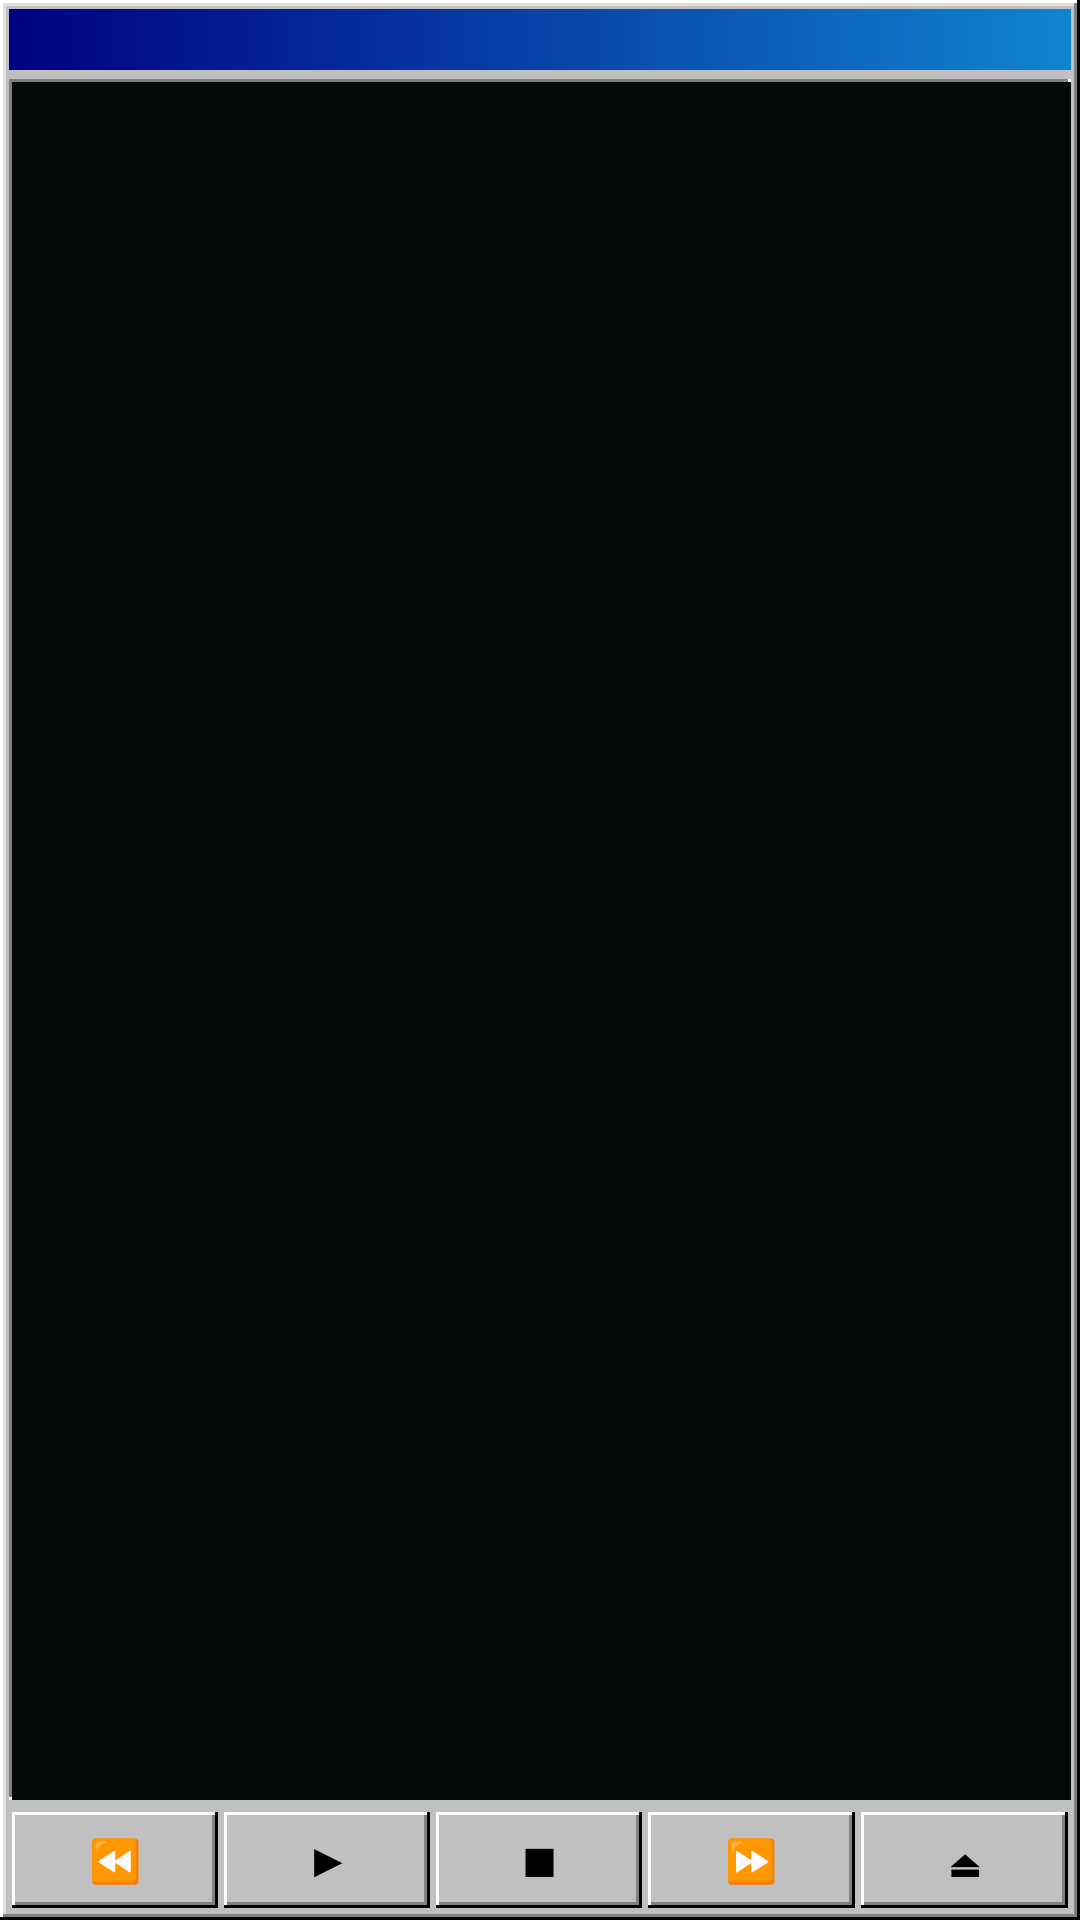

Write the Android layout XML for this screen, with the resource values it uses.
<!-- AndroidManifest.xml: application theme Theme.Reverender95 -->
<!-- res/layout/widget_cassette.xml -->
<?xml version="1.0" encoding="utf-8"?>
<LinearLayout xmlns:android="http://schemas.android.com/apk/res/android" android:id="@+id/w_root"
    android:layout_width="match_parent" android:layout_height="match_parent" android:orientation="vertical"
    android:background="@drawable/w95_window" android:padding="3dp">
    <include layout="@layout/w95_titlebar"/>
    <LinearLayout android:layout_width="match_parent" android:layout_height="0dp" android:layout_weight="1"
        android:orientation="horizontal" android:layout_marginTop="3dp" android:background="@drawable/w95_lcd" android:padding="4dp" android:gravity="center_vertical">
        <ImageView android:id="@+id/w_reels" android:layout_width="0dp" android:layout_height="match_parent" android:layout_weight="1" android:scaleType="fitCenter"/>
        <TextView android:id="@+id/w_track" android:layout_width="0dp" android:layout_height="wrap_content" android:layout_weight="1.4"
            android:textColor="#FF39FF14" android:fontFamily="monospace" android:textSize="11sp" android:maxLines="3" android:ellipsize="end" android:paddingStart="4dp"/>
    </LinearLayout>
    <LinearLayout android:layout_width="match_parent" android:layout_height="34dp" android:orientation="horizontal" android:layout_marginTop="3dp">
        <TextView android:id="@+id/w_prev" android:layout_width="0dp" android:layout_height="match_parent" android:layout_weight="1" android:layout_margin="1dp" android:background="@drawable/w95_button" android:gravity="center" android:text="⏪" android:textColor="#FF000000" android:textSize="14sp" android:textStyle="bold" android:singleLine="true"/>
        <TextView android:id="@+id/w_play" android:layout_width="0dp" android:layout_height="match_parent" android:layout_weight="1" android:layout_margin="1dp" android:background="@drawable/w95_button" android:gravity="center" android:text="▶" android:textColor="#FF000000" android:textSize="15sp" android:textStyle="bold" android:singleLine="true"/>
        <TextView android:id="@+id/w_stop" android:layout_width="0dp" android:layout_height="match_parent" android:layout_weight="1" android:layout_margin="1dp" android:background="@drawable/w95_button" android:gravity="center" android:text="■" android:textColor="#FF000000" android:textSize="15sp" android:textStyle="bold" android:singleLine="true"/>
        <TextView android:id="@+id/w_next" android:layout_width="0dp" android:layout_height="match_parent" android:layout_weight="1" android:layout_margin="1dp" android:background="@drawable/w95_button" android:gravity="center" android:text="⏩" android:textColor="#FF000000" android:textSize="14sp" android:textStyle="bold" android:singleLine="true"/>
        <TextView android:id="@+id/w_eject" android:layout_width="0dp" android:layout_height="match_parent" android:layout_weight="1" android:layout_margin="1dp" android:background="@drawable/w95_button" android:gravity="center" android:text="⏏" android:textColor="#FF000000" android:textSize="15sp" android:textStyle="bold" android:singleLine="true"/>
    </LinearLayout>
</LinearLayout>
<!-- res/layout/w95_titlebar.xml (included above) -->
<?xml version="1.0" encoding="utf-8"?>
<TextView xmlns:android="http://schemas.android.com/apk/res/android"
    android:id="@+id/w_title" android:layout_width="match_parent" android:layout_height="wrap_content"
    android:background="@drawable/w95_title" android:paddingStart="5dp" android:paddingEnd="5dp"
    android:paddingTop="2dp" android:paddingBottom="2dp" android:textColor="#FFFFFFFF" android:textSize="12sp"
    android:textStyle="bold" android:singleLine="true" android:ellipsize="end"/>
<!-- resources referenced by this layout -->
<resources>
  <!-- drawable w95_button (drawable) -->
  <?xml version="1.0" encoding="utf-8"?>
  <layer-list xmlns:android="http://schemas.android.com/apk/res/android">
      <item><shape><solid android:color="#FF000000"/></shape></item>
      <item android:right="1dp" android:bottom="1dp"><shape><solid android:color="#FFFFFFFF"/></shape></item>
      <item android:left="1dp" android:top="1dp" android:right="1dp" android:bottom="1dp"><shape><solid android:color="#FF808080"/></shape></item>
      <item android:left="1dp" android:top="1dp" android:right="2dp" android:bottom="2dp"><shape><solid android:color="#FFC0C0C0"/></shape></item>
  </layer-list>
  <!-- drawable w95_lcd (drawable) -->
  <?xml version="1.0" encoding="utf-8"?>
  <layer-list xmlns:android="http://schemas.android.com/apk/res/android">
      <item><shape><solid android:color="#FFFFFFFF"/></shape></item>
      <item android:right="1dp" android:bottom="1dp"><shape><solid android:color="#FF808080"/></shape></item>
      <item android:left="1dp" android:top="1dp"><shape><solid android:color="#FF050A08"/></shape></item>
  </layer-list>
  <!-- drawable w95_title (drawable) -->
  <?xml version="1.0" encoding="utf-8"?>
  <shape xmlns:android="http://schemas.android.com/apk/res/android">
      <gradient android:startColor="#FF000080" android:endColor="#FF1084D0" android:angle="0"/>
  </shape>
  <!-- drawable w95_window (drawable) -->
  <?xml version="1.0" encoding="utf-8"?>
  <layer-list xmlns:android="http://schemas.android.com/apk/res/android">
      <item><shape><solid android:color="#FF000000"/></shape></item>
      <item android:right="1dp" android:bottom="1dp"><shape><solid android:color="#FFFFFFFF"/></shape></item>
      <item android:left="1dp" android:top="1dp" android:right="1dp" android:bottom="1dp"><shape><solid android:color="#FF808080"/></shape></item>
      <item android:left="1dp" android:top="1dp" android:right="2dp" android:bottom="2dp"><shape><solid android:color="#FFDFDFDF"/></shape></item>
      <item android:left="2dp" android:top="2dp" android:right="2dp" android:bottom="2dp"><shape><solid android:color="#FFC0C0C0"/></shape></item>
  </layer-list>
  <style name="Theme.Reverender95" parent="Theme.AppCompat.NoActionBar">
          <item name="android:windowBackground">@color/r95_black</item>
          <item name="android:statusBarColor">@color/r95_black</item>
          <item name="android:navigationBarColor">@color/r95_black</item>
      </style>
  <color name="r95_black">#0D0221</color>
</resources>
